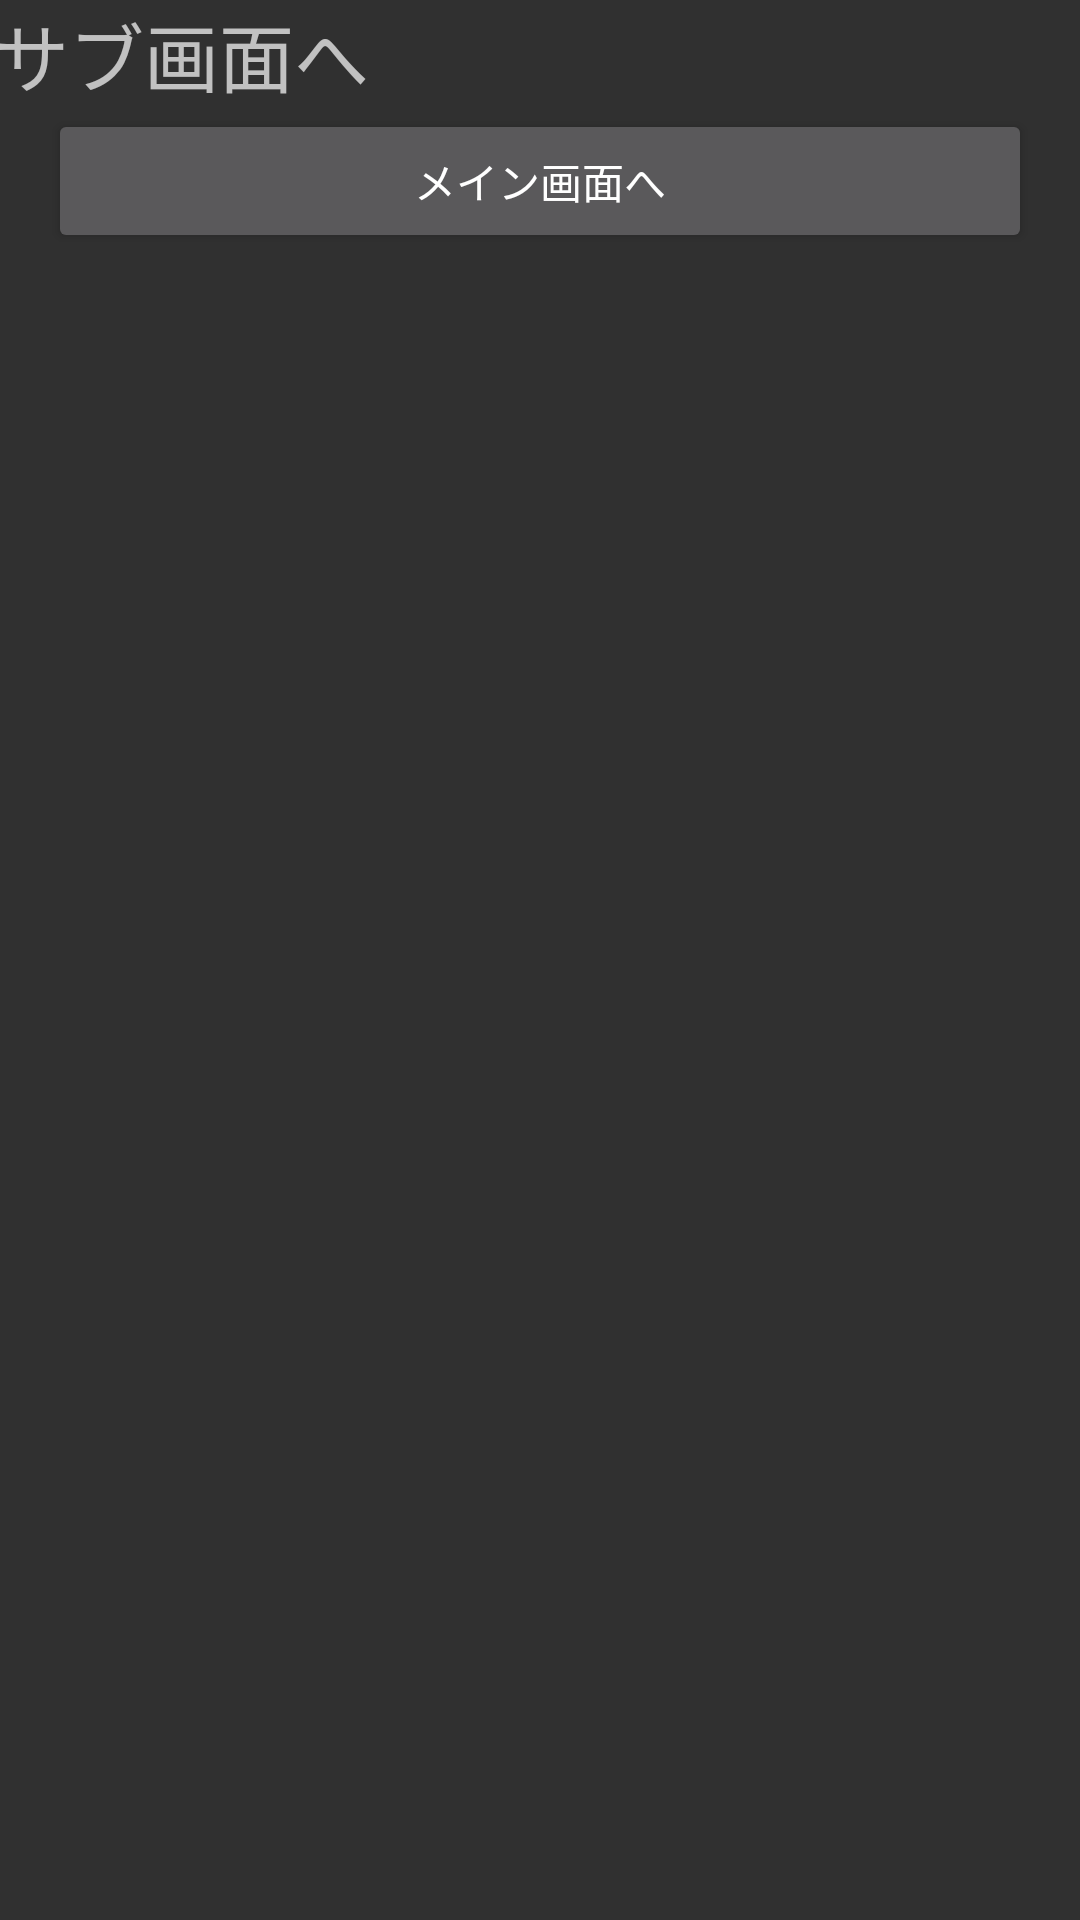

Here is an Android app screen rendered from its layout file. Give the layout XML and the strings, colors and styles it references.
<!-- AndroidManifest.xml: application theme Theme.AppCompat -->
<!-- res/layout/activity_sub.xml -->
<?xml version="1.0" encoding="utf-8"?>
<androidx.constraintlayout.widget.ConstraintLayout xmlns:android="http://schemas.android.com/apk/res/android"
    xmlns:app="http://schemas.android.com/apk/res-auto"
    xmlns:tools="http://schemas.android.com/tools"
    android:layout_width="match_parent"
    android:layout_height="match_parent"
    tools:context=".SubActivity">

    <Button
        android:id="@+id/btnBack"
        android:layout_width="0dp"
        android:layout_height="wrap_content"
        android:layout_marginStart="16dp"
        android:layout_marginEnd="16dp"
        android:onClick="btnBack_onClick"
        android:text="メイン画面へ"
        app:layout_constraintEnd_toEndOf="parent"
        app:layout_constraintHorizontal_bias="1.0"
        app:layout_constraintStart_toStartOf="parent"
        app:layout_constraintTop_toBottomOf="@+id/txt" />

    <TextView
        android:id="@+id/txt"
        android:layout_width="365dp"
        android:layout_height="wrap_content"
        android:layout_marginStart="16dp"
        android:layout_marginEnd="16dp"
        android:text="サブ画面へ"
        android:textSize="25sp"
        app:layout_constraintEnd_toEndOf="parent"
        app:layout_constraintStart_toStartOf="parent"
        app:layout_constraintTop_toTopOf="parent" />

</androidx.constraintlayout.widget.ConstraintLayout>
<!-- resources referenced by this layout -->
<resources>

</resources>
